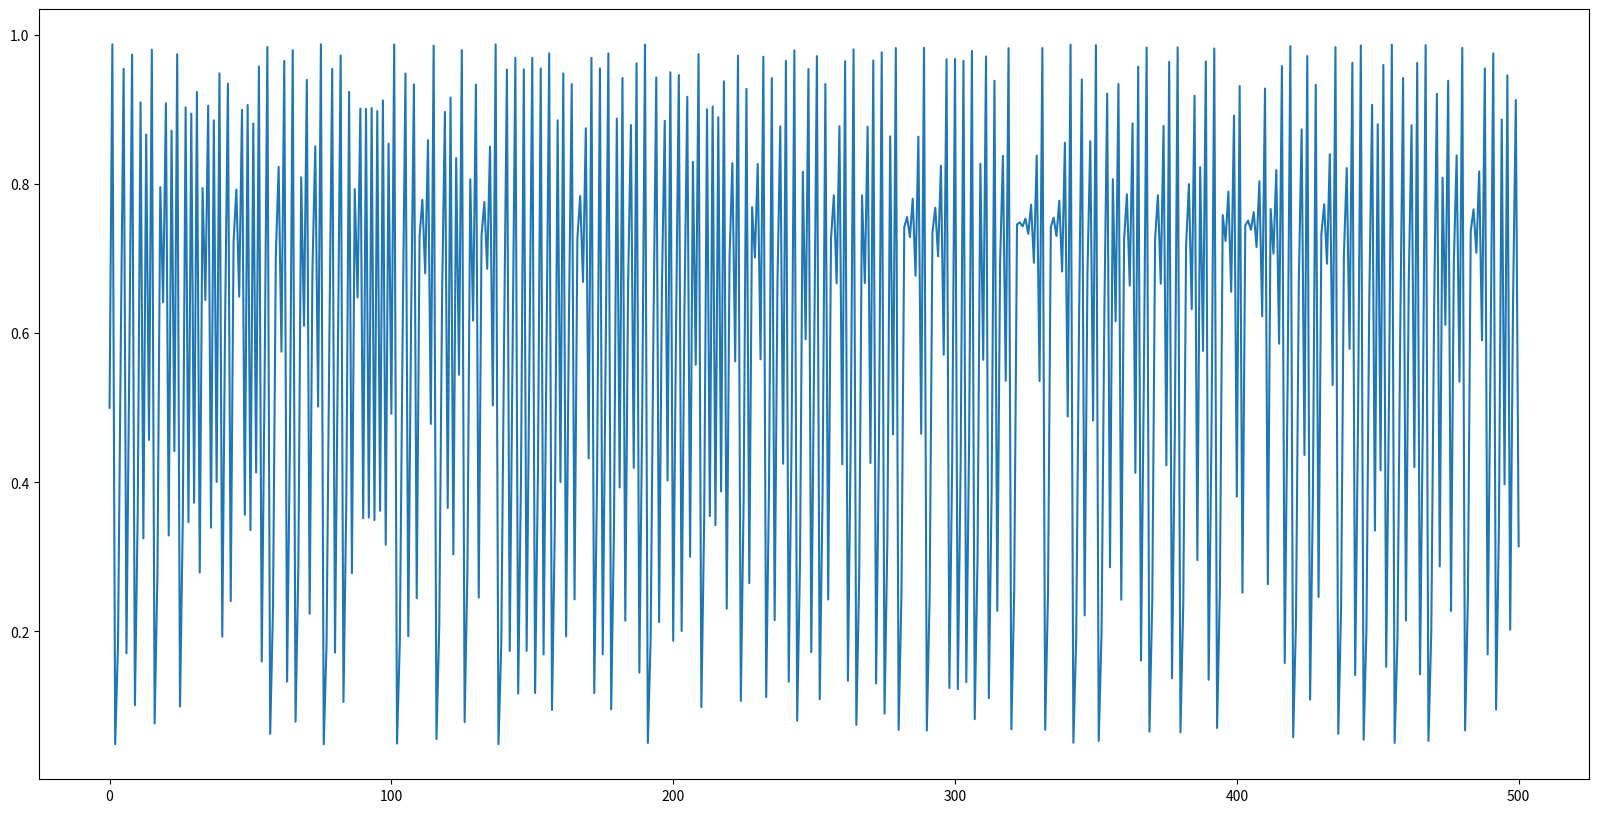
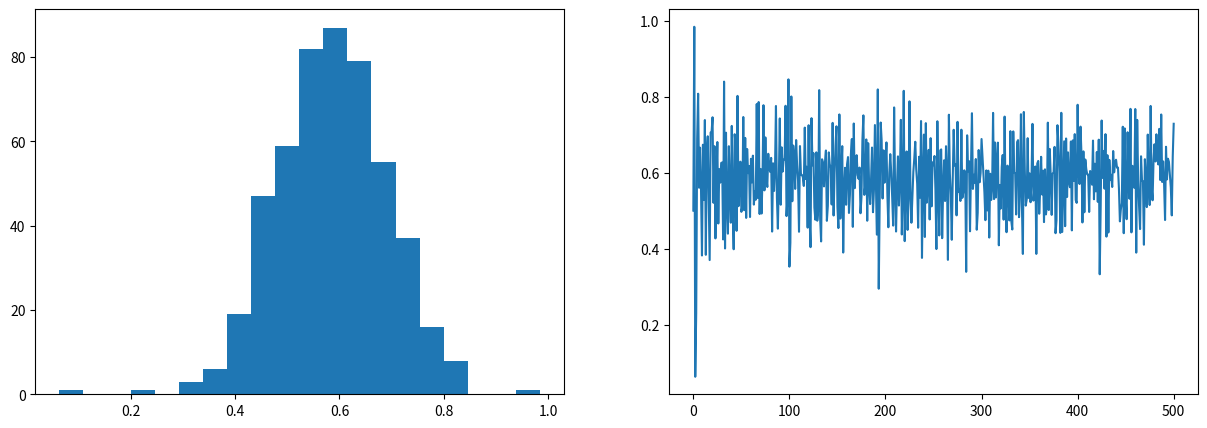
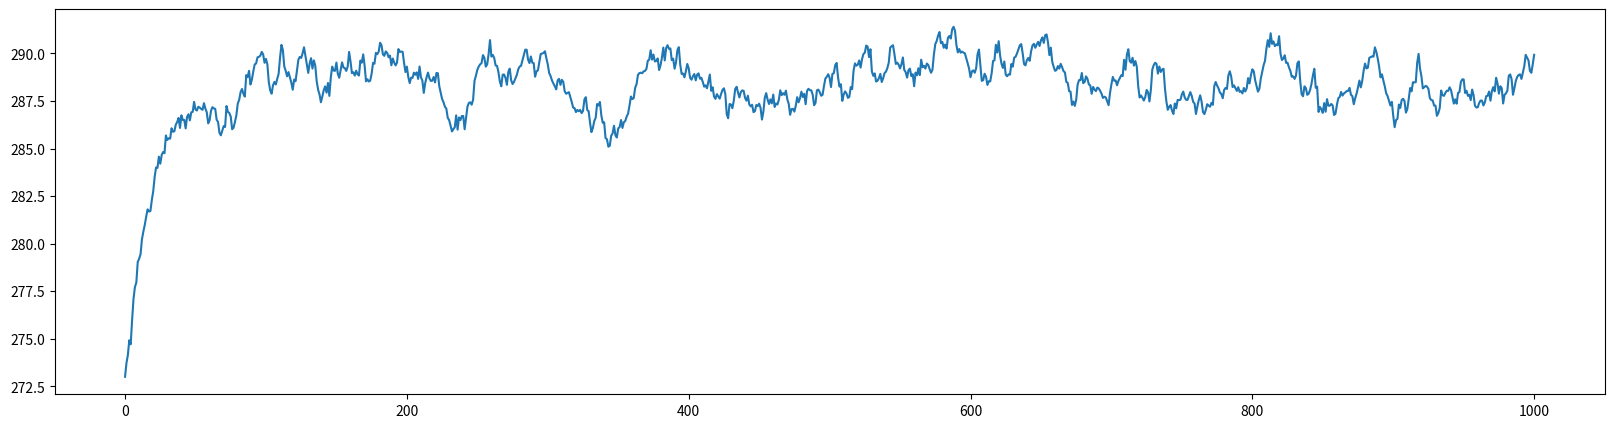
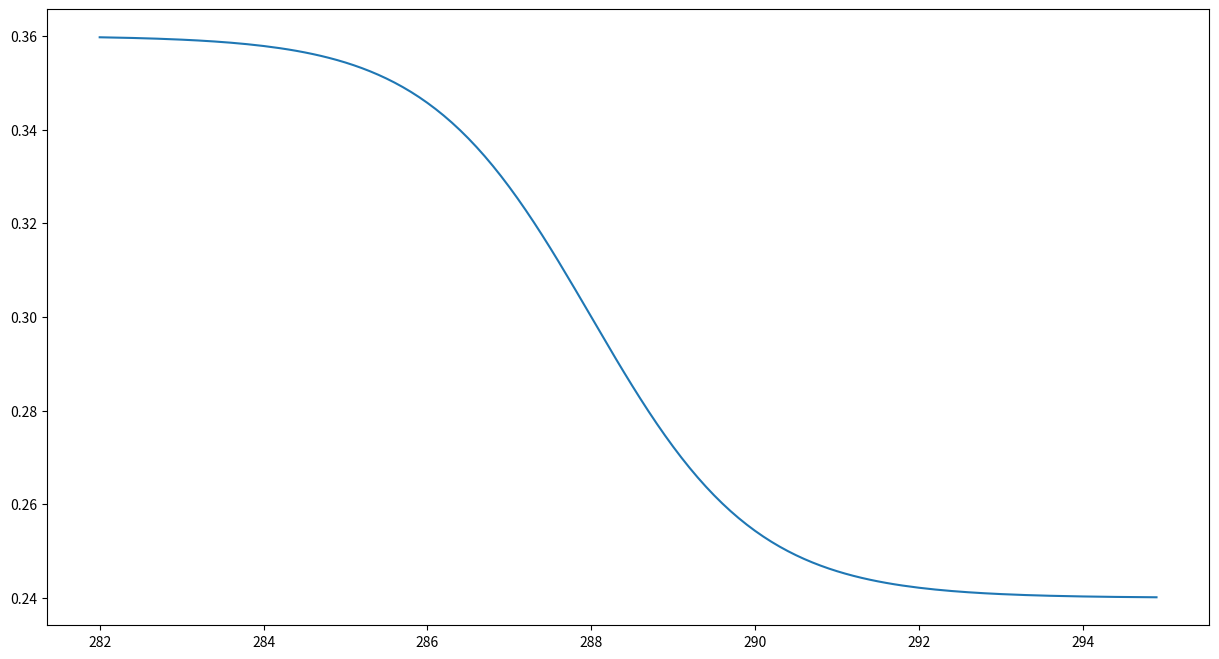
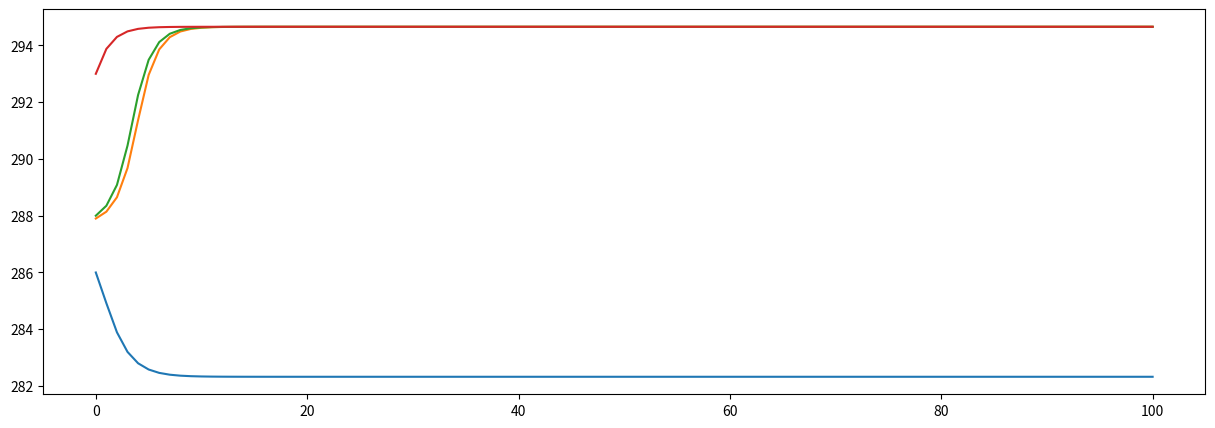
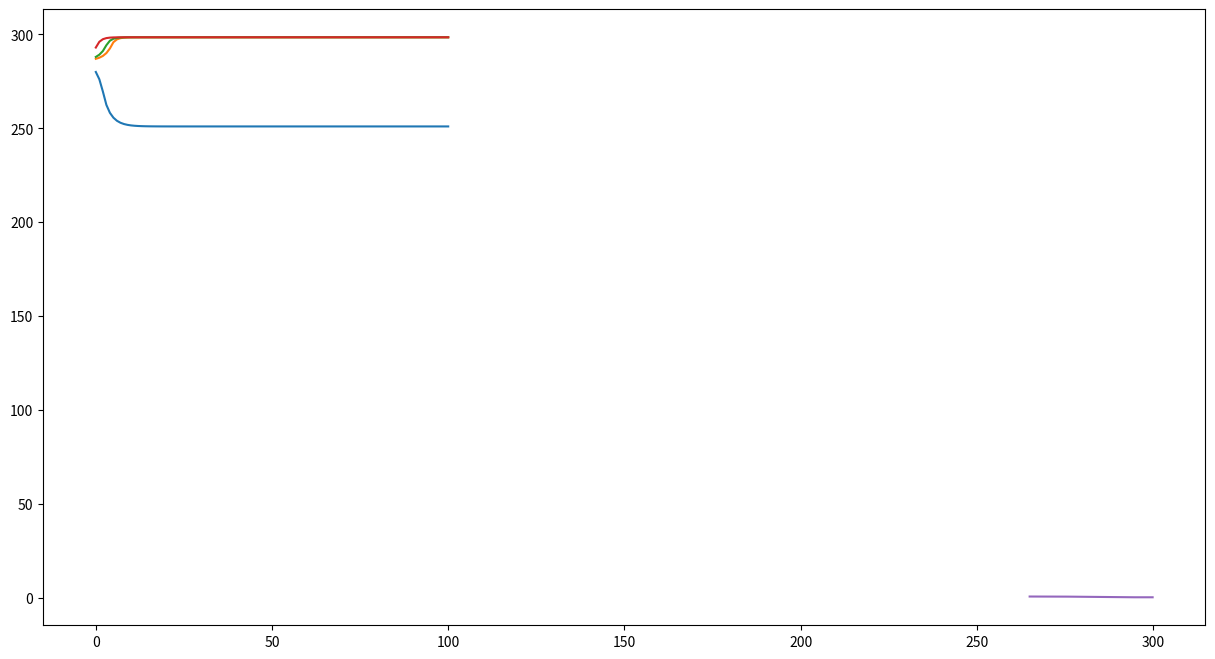

Reproduce these figures in Python, in order. (Note: this script raises an exception after producing the figures.)
#!/usr/bin/env python
# coding: utf-8

# (nonlinearity:solution)=
# ### Von-May function
# 
# **Task 1**: Write a function which solves the Von-May-Equation.
# 
# 
# **Problem description:**
# 
# <blockquote>The starting point for our analysis is the ‘Von-May-Equation’, which is given by <br>
# 
#     
# **\begin{align}    
# y_{t+1} = r \cdot y_{t} \cdot (1-y_{t}),
# \end{align}**
# 
# with  $r$ an pre-defined parameter and $y$ the function value at time $t$ and $t+1$.</blockquote>

# In[28]:


import matplotlib.pyplot as plt

def von_may(y0,r):
    '''
    This function integrates the Von-May Equationn using a then initial condition y0, 
    and the parameter r
    
    y0 :: initial value
    r  :: pre-defined parameter
    
    '''

    # Assignments
    # The variable yi contains always y-value at timestep t. 
    # At the beginning, we assume that the old value 
    # corresponds to the intial value. 
    yi = y0  
    
    # The newly calculated y-values are stored in the result list. 
    # The first value in the list is the initial value for y
    result = [yi]

    # Integrate the Von-May equation over 500 time steps
    for t in range(500):
        # Here, we calculate the new y-values according to the Von-May-Gleichung
        y = r*yi*(1-yi)    
        
        # Store newly calculated values to yi (old value for the next iteration)
        yi = y   
        
        # Append the new y-value to the result list
        result.append(y)   

    # Return the result list
    return(result)



# **Task 2:** Run the code for several initial and parameter combination. What is particularly striking about increasing r-values?
# 
# 
# ```
# y(0)=0.5 and r=2.80 (alternatively, use y(0)=0.9) 
# y(0)=0.5 and r=3.30 (alternatively, use y(0)=0.9) 
# y(0)=0.5 and r=3.95 (alternatively, use y(0)=0.495) 
# y(0)=0.8 and r=2.80 
# 
# ```

# In[29]:


# Run the von_may function and store the result in the variable res
res = von_may(0.5, 3.95)

# Plot the equation
# Initialize the figure
plt.figure(figsize=(20,10))

# Plot the res-List
plt.plot(res);


# **Extend the Von-May function**
# 
# **Task 3:** Extend this Von-May function by generating 20 random r-values and run simulations with them. Sample the values from a normal distribution with mean 3.95 and standard deviation 0.015 (limit the r-values between 0 and 4). Then average over all time series. Plot both the time series, the averaged time series and the histogram of the averaged time series. What do you observe?

# In[30]:


# Import some modules which are used in the function
import random         # Module to generate random number
import numpy as np    # Numpy

def ensemble_may(n, y0, r):
    '''
    The function runs n ensemble members of the Von-May-Equation. The function takes the 
    initial condition y0, the parameter r, and the number of ensemble members n.

    Example: ensemble(50, 0.5, 3.95)

    n    :: number of ensemble members
    y0   :: initial value
    r    :: pre-defined parameter

    '''

    # Assignments   
    # The ensemble members are stored in the result list. 
    # Here, we initialize an empty list
    result = []
    
    # Initialize the random number generator (see random module)
    random.seed()
    
    # Generate n ensemble members (n-loops)
    for ens_member in range(n):
        
        # Here, we limit the randomly generated r-value between 0 and 4
        # We initialise rnd with -999 so that the condition is fulfilled 
        # in the following while loop. The while loop is executed until 
        # the random r parameter is between 0 and 4.
        rnd = -999
        
        # set constraints for the random number 0<rnd<4
        while rnd<=0 or rnd>4:
            # Generate random r-parameter rnd with the mean r and the standard
            # deviation 0.02
            rnd = random.normalvariate(r,0.02);      
                
        # Integrate the von-may equation with a random r-parameter
        result.append(von_may(y0,rnd))
        
    # Return the result
    return(result)



# In[31]:


# Execute the ensemble_may function and store the result in ens
ens = ensemble_may(10, 0.5, 3.93)

# Here, we take the time-mean of each of the ensemble members
# First, the list is converted to a numpy array (np.array(ens)). After 
# that the mean along each row is calculated (np.mean())
ens_mean = np.mean(np.array(ens),axis=0)

# Create two subplot
fig, ax = plt.subplots(1,2, figsize=(15,5))
ax[0].hist(ens_mean, 20);
ax[1].plot(ens_mean);


# **Revisit the EBM-Model**
# 
# Include a dynamic transmissivity in the energy balance model.
# 
# **Task 4:** Run the energy balance model $T(0)=288 ~ K$, $C_w= 2\cdot10^8 ~ J/(m^2 \cdot K)$, $\alpha=0.3$, and $\tau_{mean}=0.608 (\pm 10\%)$

# In[32]:


# Import some modules which are used in the function
import random         # Module to generate random number
import numpy as np    # Numpy

def OLR(T, tau):
    """ Stefan-Boltzmann law """
    sigma = 5.67e-8              # Stefan-Boltzmann constant
    return tau * sigma * T**4    # Return the OLR calculated by the Stefan-Boltzmann law

def ASR(Q, alpha):
    """ Absorbed shortwave radiation """
    return (1-alpha) * Q         # Return the ASR, with the albedo value alpha


def step_forward(Q, T, Cw, alpha, tau, dt):
    # Return the updated T-value (time-dependent EBM)    
    return T + dt / Cw * ( ASR(Q, alpha) - OLR(T, tau) ) 


# In[33]:


def ebm_stochastic(T0, Q=341.3, Cw=10e8, alpha=0.3, tau=0.64, years=100):
    ''' This is a simple Energy Balance Model with a random tranmissivity.'''
  
    # Create result arrays (numpy) filled with zeros
    # Ts stores the temperature values, years the years since the beginning of
    # the simulation
    Ts    = np.zeros(years+1)
    Years = np.zeros(years+1)
    
    # Timestep in seconds (time step is 1 year)
    dt = 60*60*24*365                  # convert days to seconds

    # Initial and boundary conditions
    # Set the first value in the Ts to the initial condition
    Ts[0] = T0 

    # Integration over all years
    for n in range(years):
        # Generate a random tau value with mean value tau and standard-deviation
        # of 10 % its value
        tau_rnd = random.normalvariate(tau,tau*0.1)
        # Store the number of iterations in the Years array
        Years[n+1] = n+1
        # Store the new temperature value in Ts
        Ts[n+1] = step_forward( Q, Ts[n], Cw, alpha, tau_rnd, dt )
        
    # Return both the temperature and year array
    return Years, Ts
        


# In[34]:


# Execute the ebm_stochastic function for 1000 years
yrs, Ts = ebm_stochastic(273, Q=342, Cw=2*10e8, alpha=0.30, tau=0.608, years=1000)

# Plot the results
fig, ax = plt.subplots(1,1,figsize=(20,5))
ax.plot(yrs,Ts);


# **Extend the model with a simple ice/land use albedo parameterisation. (sigmoid version)**
# 
# **Task 5:** In this parameterisation, the albedo is solely a function of mean temperature. As a non-linear function we assume a sigmoid function with
# 
# \begin{align}
# \alpha(T_i) = 0.3 \cdot (1-0.2 \cdot \tanh(0.5 \cdot (T_i-288))).
# \end{align}
# 
# Run the energy balance model for 100 years with four different initial conditions for T(0)=286.0, 287.9, 288.0, and 293.0 K, while fixing the other parameters to $C_w$= 2$\cdot10^8$ J/(m$^2 \cdot$ K) and $\tau_{mean}$=0.608. 
# 
# What can be said about the state of equilibrium?

# In[35]:


# Import some modules which are used in the function
import random         # Module to generate random number
import numpy as np    # Numpy


def ebm_ice_albedo(T0, Q=341.3, Cw=10e8, alpha=0.3, tau=0.64, years=100):
    ''' This is a simple Energy Balance Model including ice-albedo feedback.'''
  
    # Create result arrays (numpy) filled with zeros
    # Ts stores the temperature values, years the years since the beginning of
    # the simulation
    Ts    = np.zeros(years+1)
    Years = np.zeros(years+1)
    
    # Timestep in seconds (time step is 1 year)
    dt = 60*60*24*365                  # convert days to seconds

    # Initial and boundary conditions
    # Set the first value in the Ts to the initial condition
    Ts[0] = T0 

    # Integration over all years
    for n in range(years):
        # Parametrization of albedo. The albedo is a function of temperature.
        alpha_adapt = alpha * (1 - 0.2 * np.tanh(0.5*(Ts[n]-288)))
        # Store the number of iterations in the Years array
        Years[n+1] = n+1
        # Store the new temperature value in Ts
        Ts[n+1] = step_forward( Q, Ts[n], Cw, alpha_adapt, tau, dt )
        
    # Return both the temperature and year array
    return Years, Ts


# In[36]:


# Plot the albedo function
# Create an array containing the temperature range from 282 K to 295 K
T_range = np.arange(282,295,0.1)

# Plot the albedo function
plt.figure(figsize=(15,8))
plt.plot(T_range, 0.3 * (1 - 0.2 * np.tanh(0.5*(T_range-288))));


# In[37]:


# Run several ice-albedo feedback simulations with different initial conditions
yrs, Ts286 = ebm_ice_albedo(286.0, Q=342, Cw=2*10**8, alpha=0.30, tau=0.608, years=100)
yrs, Ts287 = ebm_ice_albedo(287.9, Q=342, Cw=2*10**8, alpha=0.30, tau=0.608, years=100)
yrs, Ts288 = ebm_ice_albedo(288.0, Q=342, Cw=2*10**8, alpha=0.30, tau=0.608, years=100)
yrs, Ts293 = ebm_ice_albedo(293.0, Q=342, Cw=2*10**8, alpha=0.30, tau=0.608, years=100)

# Plot the result
fig, ax = plt.subplots(1,1,figsize=(15,5))
ax.plot(yrs, Ts286); ax.plot(yrs, Ts287); ax.plot(yrs, Ts288); ax.plot(yrs, Ts293);


# **Extend the model with a simple ice/land use albedo parameterisation. (linear version)**
# 
# **Task 6:** In this parameterisation, the albedo is solely a function of mean temperature. We assume a simple linear relation according to
# 
# \begin{align}
#     f(x)= 
# \begin{cases}
#     \alpha_i,& \text{if } T\leq T_i\\
#     \alpha_g,& \text{if } T \geq T_g\\
#     \alpha_g+b(T_g-T) & \text{if } T_i<T<T_g
# \end{cases}
# \end{align}
# 
# with $T_i$=273 K, and $T_g$= 292 K. Run the energy balance model for 100 years with four different initial conditions for T(0)=286.0, 287.9, 288.0, and 293.0 K, while fixing the other parameters to $C_w$= 2$\cdot10^8$ J/(m$^2 \cdot$ K), and $\tau_{mean}$=0.608, $a_i$=0.6, and $a_g$=0.2. 
# 
# What can be said about the state of equilibrium?

# In[38]:


# Import some modules which are used in the function
import random         # Module to generate random number
import numpy as np    # Numpy


def ebm_ice_albedo_2(T0, Q=341.3, Cw=10e8, alpha=0.3, tau=0.608, years=100):
    ''' This is a simple Energy Balance Model with a linear ice-albedo 
    parametrization.'''
  
    # Create result arrays (numpy) filled with zeros
    # Ts stores the temperature values, years the years since the beginning of
    # the simulation
    Ts    = np.zeros(years+1)
    Years = np.zeros(years+1)
    
    # Timestep in seconds (time step is 1 year)
    dt = 60*60*24*365                  # convert days to seconds

    # Initial and boundary conditions
    Ts[0] = T0 # Set first value in the temperature array to the initial value
    a_i = 0.6  # This albedo value is used when the temperature < T_i
    a_g = 0.2  # This albedo value is used when the temperature > T_g
    T_i = 273  # This is the temperature threshold for snowball earth
    T_g = 292  # This is the temperature threshold when the earth is ice-free
    
    # Integrate over all years
    for n in range(years):
        # ice-albedo parametrization
        # if temperature is smaller equal T_i
        if Ts[n]<=T_i:
            # Set albedo to snowball earth albedo a_i
            alpha_adapt = a_i
        # if temperature is greater equal T_i
        elif Ts[n]>=T_g:
            # Set albedo to ice-free albedo a_g
            alpha_adapt = a_g
        # When temperature is between T_i and T_g
        else:
            # Calculate the parameter b 
            b = (a_i-a_g)/(T_g-T_i)
            # Calculate new albedo
            alpha_adapt = a_g + b*(T_g-Ts[n])

        # Store the number of iterations in the Years array
        Years[n+1] = n+1
        # Store the new temperature value in Ts
        Ts[n+1] = step_forward( Q, Ts[n], Cw, alpha_adapt, tau, dt )
        
    # return the Years and Ts arrays
    return Years, Ts


# In[39]:


# Run several ice-albedo simulations using different initial conditions
yrs, Ts286 = ebm_ice_albedo_2(280, Q=342, Cw=2*10**8, alpha=0.30, tau=0.608, years=100)
yrs, Ts287 = ebm_ice_albedo_2(287, Q=342, Cw=2*10**8, alpha=0.30, tau=0.608, years=100)
yrs, Ts288 = ebm_ice_albedo_2(288, Q=342, Cw=2*10**8, alpha=0.30, tau=0.608, years=100)
yrs, Ts293 = ebm_ice_albedo_2(293, Q=342, Cw=2*10**8, alpha=0.30, tau=0.608, years=100)

# Plot the results
fig, ax = plt.subplots(1,1,figsize=(15,8))
ax.plot(yrs, Ts286); ax.plot(yrs, Ts287); ax.plot(yrs, Ts288); ax.plot(yrs, Ts293);


# In[40]:


# Here we check the albedo parametrisation

def albedo(Ts):
    # Initial and boundary conditions
    a_i = 0.6  # This albedo value is used when the temperature < T_i
    a_g = 0.2  # This albedo value is used when the temperature > T_g
    T_i = 273  # This is the temperature threshold for snowball earth
    T_g = 292  # This is the temperature threshold when the earth is ice-free
    
    # ice-albedo parametrization
    # if temperature is smaller equal T_i
    if Ts<=T_i:
        # Set albedo to snowball earth albedo a_i
        alpha_adapt = a_i
    # if temperature is greater equal T_i
    elif Ts>=T_g:
        # Set albedo to ice-free albedo a_g
        alpha_adapt = a_g
    # When temperature is between T_i and T_g
    else:
        # Calculate the parameter b 
        b = (a_i-a_g)/(T_g-T_i)
        # Calculate new albedo
        alpha_adapt = a_g + b*(T_g-Ts)

    # Return albdo value
    return alpha_adapt

# Create an empty list which stores the albedo values
res = []

# Create an array containing the temperature range from 282 K to 295 K
T_range = np.arange(265,300,0.1)

# Fill the result list with albedos
for i in T_range:
    res.append(albedo(i))

# Plot the results
plt.plot(T_range,res);


# **Task 7:** Determine the equilibrium climate sensitivity (ECS) and the feedback factor for the simulation from Task 5 using T(0)=289 K.  (sigmoid albedo parametrisation)

# In[41]:


# Import some modules which are used in the function
import random         # Module to generate random number
import numpy as np    # Numpy

def ebm_ice_albedo_stochastic_ECS(T0, Q=341.3, Cw=10e8, alpha=0.3, tau=0.64, years=100):
    ''' This is a simple Energy Balance Model with a random transmissivity and 
    ice-albedo feedback.'''
      
    # Timestep in seconds (time step is 1 year)
    dt = 60*60*24*365                  # convert days to seconds
    
    # Create result arrays (numpy) filled with zeros
    # Ts stores the temperature values, Years the years since the beginning of
    # the simulation, netQ the net radiation flux, and dT the temperature change
    Ts    = np.zeros(years+1) # Temperature 
    netQ  = np.zeros(years)   # Net radiation flux at the tropopause
    dT    = np.zeros(years)   # Temperature change
    Years = np.zeros(years+1) # Years since simulation start
    
    # Initial and boundary conditions
    Ts[0] = T0

    # Integrate over all years
    for n in range(years):
        # Calculate the albedo value
        alpha_adapt = alpha * (1 - 0.2 * np.tanh(0.5*(Ts[n]-288)))
        # Generate a random transmissivity
        tau_rnd = random.normalvariate(tau,tau*0.01)
        # Store the interation (year)
        Years[n+1] = n+1
        # Calculate the new tempeature
        Ts[n+1] = step_forward(Q, Ts[n], Cw, alpha_adapt, tau, dt)
        # Store the net radiation flux at the tropopause ASR-OLR
        netQ[n] = ASR(Q, alpha_adapt) - OLR(Ts[n], tau)
        # Store the temperature change between the current and previous step
        dT[n] = Ts[n] - Ts[0]
        
    # Return all result arrays
    return Years, Ts, dT, netQ


# In[44]:


# Integrate the EBM and store the values
yrs, Ts289, dT, netQ = ebm_ice_albedo_stochastic_ECS(289, Q=342, Cw=2*10**8, \
                                                     alpha=0.30, tau=0.608, years=50)


# Calculate the ECS from the regression line and print the result
print('The ECS is {:.2f} ºC'.format(-b/m))
print('The feedback factor is {:.2f}, which implies a negative feedback'.format(-m/b))


# In[45]:


# Create two subplots with ...
fig, (ax1, ax2) = plt.subplots(1,2,figsize=(20,6))
# the temperature time series
ax1.plot(yrs, Ts289)
# the temperature change vs. net radiation flux
ax2.scatter(dT[1:],netQ[1:])

# Fit a regression line to the temperature-net radiation flux scatter plot
m, b = np.polyfit(dT[1:],netQ[1:],1)
# Add the regression line to the plot
ax2.plot(np.arange(0,np.max(dT),0.1),m*np.arange(0,np.max(dT),0.1)+b)
# Draw a horizontal line at y=0
ax2.axline((0, 0), (1, 0), linewidth=2, color='gray')
# Plot a marker where the regression line crosses the horizontal line at y=0
ax2.scatter(-b/m,0,s=50)


# **Task 8:** Repeat the simulation from Task 5 (sigmoid function for albedo) with T(0)=289 K, but again sample the transmissivity from a normal distribution with a standard deviation of 10%.  
# 
# What special feature can now be observed? What conclusions can be inferred regarding the prediction of weather and climate?

# In[16]:


# Import some modules which are used in the function
import random         # Module to generate random number
import numpy as np    # Numpy


def ebm_ice_albedo_stochastic(T0, Q=341.3, Cw=10e8, alpha=0.3, tau=0.64, years=100):
    ''' This is a simple Energy Balance Model including ice-albedo feedback.'''
  
    # Create result arrays (numpy) filled with zeros
    # Ts stores the temperature values, years the years since the beginning of
    # the simulation
    Ts    = np.zeros(years+1)
    Years = np.zeros(years+1)
    
    # Timestep in seconds (time step is 1 year)
    dt = 60*60*24*365                  # convert days to seconds

    # Initial and boundary conditions
    # Set the first value in the Ts to the initial condition
    Ts[0] = T0 

    # Integration over all years
    for n in range(years):
        # Parametrization of albedo. The albedo is a function of temperature.
        alpha_adapt = alpha * (1 - 0.2 * np.tanh(0.5*(Ts[n]-288)))
        # Sample the transmissivity from a normal distribution with a standard deviation of 10%
        tau_rnd = random.normalvariate(tau,tau*0.1)
        # Store the number of iterations in the Years array
        Years[n+1] = n+1
        # Store the new temperature value in Ts
        Ts[n+1] = step_forward( Q, Ts[n], Cw, alpha_adapt, tau_rnd, dt )
        
    # Return both the temperature and year array
    return Years, Ts


# In[49]:


# Run several ice-albedo simulations using different initial conditions
yrs, Ts286 = ebm_ice_albedo_stochastic(286, Q=342, Cw=2*10**8, alpha=0.30, tau=0.608, years=1000)
yrs, Ts287 = ebm_ice_albedo_stochastic(287, Q=342, Cw=2*10**8, alpha=0.30, tau=0.608, years=1000)
yrs, Ts289 = ebm_ice_albedo_stochastic(289, Q=342, Cw=2*10**8, alpha=0.30, tau=0.608, years=1000)
yrs, Ts293 = ebm_ice_albedo_stochastic(293, Q=342, Cw=2*10**8, alpha=0.30, tau=0.608, years=1000)

# Plot the results
fig, ax = plt.subplots(1,1,figsize=(15,8))
ax.plot(yrs, Ts286); #ax.plot(yrs, Ts287); ax.plot(yrs, Ts289); ax.plot(yrs, Ts293);


# In[48]:


# Plot the histogram of one of the previous simulations|
plt.hist(Ts289,30);

